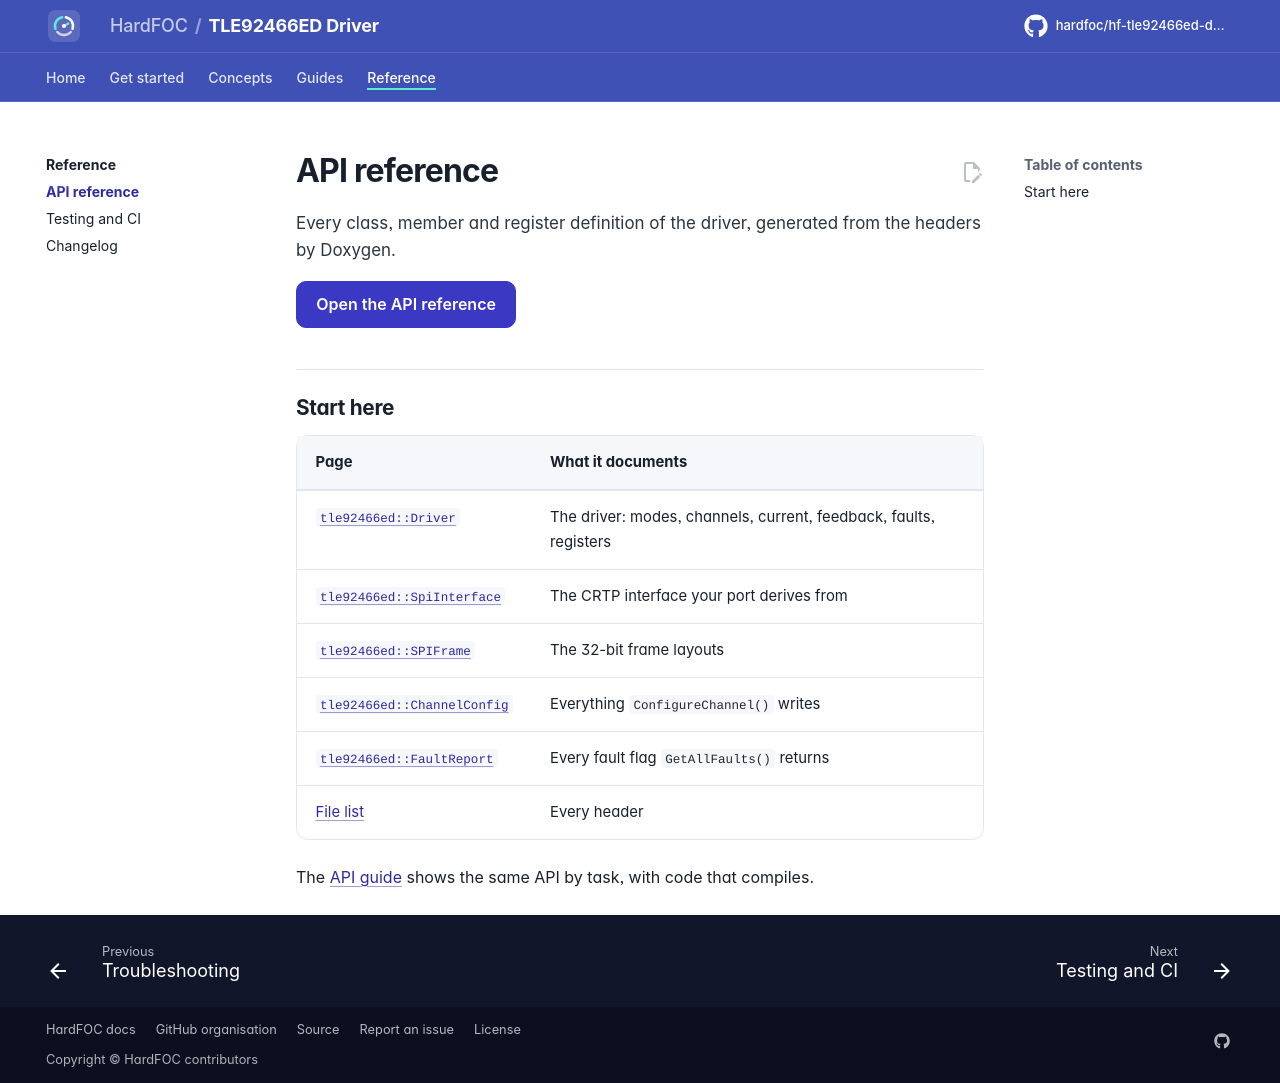

repository: hardfoc/hf-tle92466ed-driver · page: dev/api-reference/index.html · generator: mkdocs

# API reference

Every class, member and register definition of the driver, generated from the headers by Doxygen.

[Open the API reference](api/index.html){ .md-button .md-button--primary }

## Start here

| Page | What it documents |
| --- | --- |
| [`tle92466ed::Driver`](api/classtle92466ed_1_1_driver.html) | The driver: modes, channels, current, feedback, faults, registers |
| [`tle92466ed::SpiInterface`](api/classtle92466ed_1_1_spi_interface.html) | The CRTP interface your port derives from |
| [`tle92466ed::SPIFrame`](api/uniontle92466ed_1_1_s_p_i_frame.html) | The 32-bit frame layouts |
| [`tle92466ed::ChannelConfig`](api/structtle92466ed_1_1_channel_config.html) | Everything `ConfigureChannel()` writes |
| [`tle92466ed::FaultReport`](api/structtle92466ed_1_1_fault_report.html) | Every fault flag `GetAllFaults()` returns |
| [File list](api/files.html) | Every header |

The [API guide](api-guide.md) shows the same API by task, with code that compiles.
